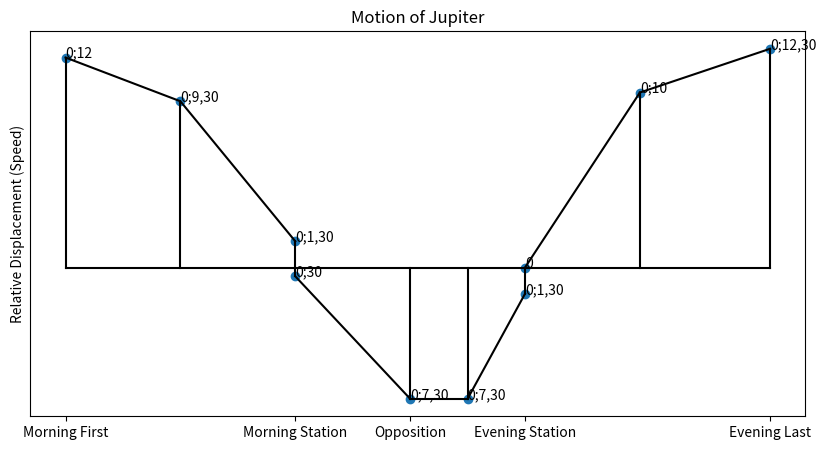

Python code for this plot:
import numpy as np
import matplotlib.pyplot as plt

plt.rcParams["figure.figsize"] = (10, 5)

xs_1 = np.array([.2, (9/60 + 30/3600), (1/60 + 30/3600)])
xs_2 = np.array([-30/3600, -(7/60 + 30/3600)])
xs_3 = np.array([-(7/60 + 30/3600), -(7/60 + 30/3600)])
xs_4 = np.array([-(7/60 + 30/3600), -(1/60 + 30/3600)])
xs_5 = np.array([0, 10/60])
xs_6 = np.array([10/60, (12/60 + 30/3600)])

ds_1 = np.array([0, 60, 120])
ds_2 = np.array([120, 180])
ds_3 = np.array([180, 210])
ds_4 = np.array([210, 240])
ds_5 = np.array([240, 300])
ds_6 = np.array([300, 368])

fig, ax = plt.subplots()

ax.plot(ds_1, xs_1, c='black')
ax.plot(ds_2, xs_2, c='black')
ax.plot(ds_3, xs_3, c='black')
ax.plot(ds_4, xs_4, c='black')
ax.plot(ds_5, xs_5, c='black')
ax.plot(ds_6, xs_6, c='black')

ax.plot(np.array([0, 0]), np.array([0, .2]), c='black')
ax.plot(np.array([60, 60]), np.array([0, (9/60 + 30/3600)]), c='black')
ax.plot(np.array([120, 120]), np.array([0, (1/60 + 30/3600)]), c='black')
ax.plot(np.array([120, 120]), np.array([0, -30/3600]), c='black')
ax.plot(np.array([180, 180]), np.array([0, -(7/60 + 30/3600)]), c='black')
ax.plot(np.array([210, 210]), np.array([0, -(7/60 + 30/3600)]), c='black')
ax.plot(np.array([240, 240]), np.array([0, -(1/60 + 30/3600)]), c='black')
ax.plot(np.array([300, 300]), np.array([0, 10/60]), c='black')
ax.plot(np.array([368,368]), np.array([0, (12/60 + 30/3600)]), c='black')
ax.plot(np.array([0, 368]), np.array([0, 0]), c='black')

ds_all = [0, 60, 120, 120, 180, 210, 240, 240, 300, 368]
pairs = [(.2, '0;12'), ((9/60 + 30/3600), '0;9,30'), ((1/60 + 30/3600), '0;1,30'), (-30/3600, '0;30'), (-(7/60 + 30/3600), '0;7,30'), (-(7/60 + 30/3600), '0;7,30'), (-(1/60 + 30/3600), '0;1,30'), (0, '0'), (10/60, '0;10'), ((12/60 + 30/3600), '0;12,30')]
print(len(ds_all), len(pairs))
xvals = [a for (a, b) in pairs]

ax.scatter(ds_all, xvals)
for d, (x_ac, x_s) in zip(ds_all, pairs):
    ax.annotate(x_s, (d, x_ac))

plt.xticks([0, 120, 180, 240, 368])
plt.tick_params(axis='y', which='both', left=False, right=False, labelleft=False)
ax.set_xticklabels(['Morning First', 'Morning Station', 'Opposition', 'Evening Station', 'Evening Last'])

plt.title('Motion of Jupiter')
plt.ylabel('Relative Displacement (Speed)')
plt.savefig('zodiacplot.png')
